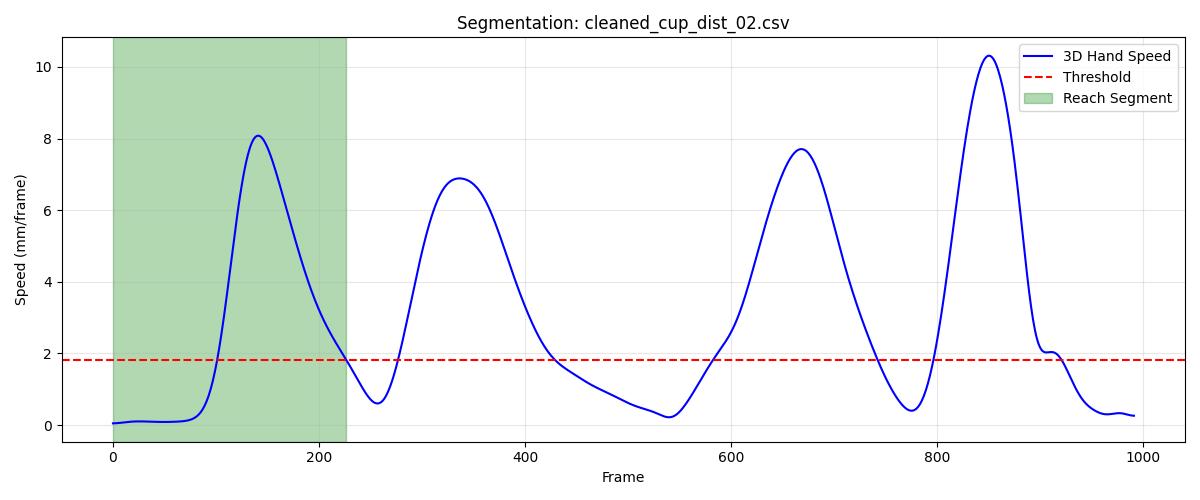

Source data for this figure (header and first rows):
frame, sub_frame, shoulderr_x, shoulderr_y, shoulderr_z, humr1_x, humr1_y, humr1_z, humr2_x, humr2_y, humr2_z, humr3_x, humr3_y, humr3_z, humr4_x, humr4_y, humr4_z, humr5_x, humr5_y, humr5_z, humr6_x, humr6_y, humr6_z, humr7_x
1, 0, 217.3, -772.7, 772.6, 244.7, -737, 603.2, 251.4, -732, 531, 270.1, -782.4, 602.5, 192.8, -705.7, 581.8, 270.3, -790.7, 544, 208.8, -710.6, 527.5, 200.2
2, 0, 217.3, -772.7, 772.7, 244.6, -737, 603.2, 251.4, -731.9, 531, 270.1, -782.3, 602.6, 192.8, -705.6, 581.8, 270.3, -790.6, 544.1, 208.8, -710.5, 527.5, 200.1
3, 0, 217.2, -772.6, 772.7, 244.6, -736.9, 603.3, 251.4, -731.8, 531.1, 270.1, -782.2, 602.6, 192.8, -705.6, 581.8, 270.3, -790.5, 544.1, 208.7, -710.4, 527.5, 200.1
4, 0, 217.2, -772.5, 772.7, 244.6, -736.8, 603.3, 251.3, -731.7, 531.1, 270.1, -782.1, 602.7, 192.7, -705.5, 581.9, 270.3, -790.4, 544.2, 208.7, -710.3, 527.6, 200.1
5, 0, 217.1, -772.5, 772.8, 244.6, -736.7, 603.4, 251.3, -731.7, 531.1, 270, -782, 602.7, 192.7, -705.4, 581.9, 270.3, -790.4, 544.2, 208.7, -710.2, 527.6, 200.1
6, 0, 217.1, -772.4, 772.8, 244.5, -736.7, 603.4, 251.3, -731.6, 531.2, 270, -782, 602.7, 192.7, -705.3, 581.9, 270.3, -790.3, 544.3, 208.7, -710.2, 527.6, 200.1
7, 0, 217, -772.3, 772.8, 244.5, -736.6, 603.4, 251.3, -731.5, 531.2, 270, -781.9, 602.8, 192.7, -705.3, 582, 270.3, -790.2, 544.3, 208.7, -710.1, 527.7, 200.1
8, 0, 217, -772.3, 772.9, 244.5, -736.5, 603.5, 251.3, -731.4, 531.2, 270, -781.8, 602.8, 192.6, -705.2, 582, 270.3, -790.1, 544.4, 208.6, -710, 527.7, 200.1
9, 0, 216.9, -772.2, 772.9, 244.5, -736.4, 603.5, 251.3, -731.3, 531.3, 270, -781.7, 602.9, 192.6, -705.1, 582, 270.3, -790, 544.4, 208.6, -709.9, 527.8, 200.2
10, 0, 216.9, -772.2, 772.9, 244.4, -736.3, 603.6, 251.3, -731.3, 531.3, 269.9, -781.6, 602.9, 192.6, -705.1, 582.1, 270.3, -790, 544.5, 208.6, -709.9, 527.8, 200.2
11, 0, 216.8, -772.1, 773, 244.4, -736.3, 603.6, 251.3, -731.2, 531.4, 269.9, -781.6, 603, 192.6, -705, 582.1, 270.3, -789.9, 544.5, 208.6, -709.8, 527.8, 200.3
12, 0, 216.8, -772, 773, 244.4, -736.2, 603.6, 251.2, -731.1, 531.4, 269.9, -781.5, 603, 192.6, -704.9, 582.2, 270.3, -789.8, 544.6, 208.6, -709.7, 527.9, 200.3
13, 0, 216.7, -772, 773, 244.4, -736.1, 603.7, 251.2, -731, 531.4, 269.9, -781.4, 603.1, 192.6, -704.8, 582.2, 270.2, -789.7, 544.6, 208.6, -709.6, 527.9, 200.3
14, 0, 216.7, -771.9, 773.1, 244.4, -736, 603.7, 251.2, -730.9, 531.5, 269.9, -781.3, 603.1, 192.6, -704.8, 582.2, 270.2, -789.6, 544.7, 208.6, -709.5, 527.9, 200.3
15, 0, 216.7, -771.8, 773.1, 244.3, -735.9, 603.7, 251.2, -730.8, 531.5, 269.9, -781.2, 603.1, 192.5, -704.7, 582.2, 270.2, -789.5, 544.7, 208.6, -709.5, 527.9, 200.4
16, 0, 216.6, -771.8, 773.1, 244.3, -735.8, 603.8, 251.2, -730.7, 531.6, 269.9, -781.2, 603.2, 192.5, -704.6, 582.3, 270.2, -789.5, 544.7, 208.6, -709.4, 528, 200.4
17, 0, 216.6, -771.7, 773.1, 244.3, -735.7, 603.8, 251.2, -730.6, 531.6, 269.8, -781.1, 603.2, 192.5, -704.5, 582.3, 270.2, -789.4, 544.8, 208.5, -709.3, 528, 200.4
18, 0, 216.5, -771.6, 773.2, 244.3, -735.7, 603.8, 251.2, -730.5, 531.6, 269.8, -781, 603.2, 192.5, -704.5, 582.3, 270.2, -789.3, 544.8, 208.5, -709.2, 528, 200.4
19, 0, 216.5, -771.6, 773.2, 244.3, -735.6, 603.9, 251.2, -730.4, 531.7, 269.8, -780.9, 603.3, 192.5, -704.4, 582.3, 270.2, -789.2, 544.8, 208.5, -709.1, 528.1, 200.4
20, 0, 216.5, -771.5, 773.2, 244.3, -735.5, 603.9, 251.2, -730.4, 531.7, 269.8, -780.8, 603.3, 192.5, -704.3, 582.4, 270.2, -789.1, 544.9, 208.5, -709, 528.1, 200.4
21, 0, 216.4, -771.4, 773.2, 244.2, -735.4, 603.9, 251.2, -730.3, 531.7, 269.8, -780.8, 603.3, 192.4, -704.2, 582.4, 270.2, -789, 544.9, 208.5, -709, 528.1, 200.5
22, 0, 216.4, -771.4, 773.3, 244.2, -735.3, 604, 251.1, -730.2, 531.8, 269.8, -780.7, 603.4, 192.4, -704.2, 582.4, 270.3, -788.9, 544.9, 208.5, -708.9, 528.1, 200.5
23, 0, 216.4, -771.3, 773.3, 244.2, -735.2, 604, 251.1, -730.1, 531.8, 269.8, -780.6, 603.4, 192.4, -704.1, 582.4, 270.3, -788.8, 544.9, 208.5, -708.8, 528.2, 200.5
24, 0, 216.4, -771.2, 773.3, 244.2, -735.2, 604, 251.1, -730, 531.8, 269.8, -780.5, 603.4, 192.4, -704, 582.5, 270.3, -788.7, 545, 208.5, -708.7, 528.2, 200.6
25, 0, 216.3, -771.2, 773.3, 244.2, -735.1, 604, 251.1, -729.9, 531.8, 269.7, -780.4, 603.4, 192.4, -703.9, 582.5, 270.2, -788.6, 545, 208.4, -708.7, 528.2, 200.6
26, 0, 216.3, -771.1, 773.3, 244.2, -735, 604.1, 251.1, -729.8, 531.9, 269.7, -780.4, 603.4, 192.4, -703.8, 582.5, 270.2, -788.6, 545, 208.4, -708.6, 528.3, 200.7
27, 0, 216.3, -771, 773.3, 244.2, -734.9, 604.1, 251.1, -729.8, 531.9, 269.7, -780.3, 603.5, 192.4, -703.8, 582.5, 270.2, -788.5, 545, 208.4, -708.5, 528.3, 200.7
28, 0, 216.3, -771, 773.4, 244.2, -734.9, 604.1, 251.1, -729.7, 531.9, 269.7, -780.2, 603.5, 192.3, -703.7, 582.6, 270.2, -788.4, 545, 208.4, -708.4, 528.3, 200.8
29, 0, 216.2, -770.9, 773.4, 244.2, -734.8, 604.1, 251.1, -729.6, 531.9, 269.7, -780.1, 603.5, 192.3, -703.6, 582.6, 270.2, -788.3, 545, 208.4, -708.4, 528.3, 200.8
30, 0, 216.2, -770.9, 773.4, 244.1, -734.7, 604.2, 251.1, -729.6, 531.9, 269.7, -780.1, 603.5, 192.3, -703.5, 582.6, 270.2, -788.3, 545.1, 208.4, -708.3, 528.4, 200.8
31, 0, 216.2, -770.8, 773.4, 244.1, -734.7, 604.2, 251.1, -729.5, 532, 269.7, -780, 603.5, 192.3, -703.5, 582.6, 270.2, -788.2, 545.1, 208.4, -708.2, 528.4, 200.8
32, 0, 216.2, -770.8, 773.4, 244.1, -734.6, 604.2, 251.1, -729.4, 532, 269.7, -779.9, 603.6, 192.3, -703.4, 582.7, 270.2, -788.1, 545.1, 208.4, -708.1, 528.4, 200.8
33, 0, 216.1, -770.8, 773.5, 244.1, -734.6, 604.2, 251.1, -729.4, 532, 269.7, -779.9, 603.6, 192.3, -703.3, 582.7, 270.1, -788.1, 545.1, 208.4, -708.1, 528.4, 200.8
34, 0, 216.1, -770.7, 773.5, 244.1, -734.5, 604.3, 251.1, -729.3, 532, 269.6, -779.8, 603.6, 192.3, -703.3, 582.7, 270.1, -788, 545.1, 208.4, -708, 528.5, 200.7
35, 0, 216.1, -770.7, 773.5, 244.1, -734.5, 604.3, 251.1, -729.3, 532, 269.6, -779.7, 603.6, 192.3, -703.2, 582.7, 270.1, -788, 545.2, 208.4, -707.9, 528.5, 200.7
36, 0, 216.1, -770.6, 773.5, 244.1, -734.4, 604.3, 251.1, -729.2, 532.1, 269.6, -779.7, 603.6, 192.3, -703.1, 582.8, 270.1, -787.9, 545.2, 208.3, -707.9, 528.5, 200.6
37, 0, 216.1, -770.6, 773.6, 244.1, -734.4, 604.3, 251, -729.1, 532.1, 269.6, -779.6, 603.7, 192.2, -703.1, 582.8, 270.1, -787.8, 545.2, 208.3, -707.8, 528.5, 200.6
38, 0, 216, -770.6, 773.6, 244.1, -734.3, 604.4, 251, -729.1, 532.1, 269.6, -779.6, 603.7, 192.2, -703, 582.8, 270.1, -787.8, 545.2, 208.3, -707.8, 528.5, 200.6
39, 0, 216, -770.5, 773.6, 244.1, -734.3, 604.4, 251, -729, 532.1, 269.6, -779.5, 603.7, 192.2, -703, 582.8, 270.1, -787.7, 545.2, 208.3, -707.7, 528.6, 200.5
40, 0, 216, -770.5, 773.6, 244.1, -734.2, 604.4, 251, -729, 532.2, 269.6, -779.5, 603.7, 192.2, -702.9, 582.8, 270.1, -787.7, 545.3, 208.3, -707.7, 528.6, 200.5
41, 0, 216, -770.4, 773.6, 244.1, -734.2, 604.4, 251, -728.9, 532.2, 269.6, -779.4, 603.8, 192.2, -702.9, 582.9, 270.1, -787.6, 545.3, 208.3, -707.6, 528.6, 200.5
42, 0, 215.9, -770.4, 773.7, 244.1, -734.1, 604.4, 251, -728.9, 532.2, 269.6, -779.4, 603.8, 192.3, -702.8, 582.9, 270.1, -787.6, 545.3, 208.4, -707.5, 528.6, 200.5
43, 0, 215.9, -770.4, 773.7, 244.1, -734.1, 604.5, 251.1, -728.8, 532.2, 269.6, -779.3, 603.8, 192.3, -702.7, 582.9, 270.1, -787.5, 545.3, 208.4, -707.5, 528.6, 200.6
44, 0, 215.9, -770.3, 773.7, 244.1, -734, 604.5, 251.1, -728.8, 532.3, 269.6, -779.3, 603.8, 192.3, -702.7, 582.9, 270.1, -787.4, 545.4, 208.4, -707.4, 528.7, 200.6
45, 0, 215.9, -770.3, 773.7, 244.1, -734, 604.5, 251.1, -728.7, 532.3, 269.6, -779.2, 603.9, 192.3, -702.6, 583, 270.1, -787.4, 545.4, 208.4, -707.4, 528.7, 200.6
46, 0, 215.9, -770.2, 773.7, 244.1, -733.9, 604.5, 251.1, -728.7, 532.3, 269.6, -779.2, 603.9, 192.3, -702.6, 583, 270.2, -787.3, 545.4, 208.4, -707.3, 528.7, 200.7
47, 0, 215.8, -770.2, 773.8, 244.1, -733.9, 604.6, 251.1, -728.6, 532.3, 269.6, -779.1, 603.9, 192.3, -702.5, 583, 270.2, -787.3, 545.5, 208.4, -707.3, 528.7, 200.7
48, 0, 215.8, -770.1, 773.8, 244.1, -733.8, 604.6, 251.1, -728.6, 532.4, 269.6, -779.1, 604, 192.3, -702.4, 583, 270.2, -787.2, 545.5, 208.4, -707.2, 528.7, 200.7
49, 0, 215.8, -770, 773.8, 244.1, -733.7, 604.6, 251.1, -728.5, 532.4, 269.6, -779, 604, 192.3, -702.4, 583, 270.2, -787.2, 545.5, 208.4, -707.1, 528.7, 200.7
50, 0, 215.8, -770, 773.8, 244.1, -733.7, 604.6, 251.1, -728.4, 532.4, 269.6, -778.9, 604, 192.3, -702.3, 583, 270.2, -787.1, 545.5, 208.5, -707.1, 528.8, 200.7
51, 0, 215.8, -769.9, 773.8, 244.1, -733.6, 604.6, 251.1, -728.4, 532.4, 269.6, -778.9, 604.1, 192.4, -702.2, 583.1, 270.2, -787, 545.6, 208.5, -707, 528.8, 200.8
52, 0, 215.8, -769.8, 773.9, 244.1, -733.5, 604.7, 251.2, -728.3, 532.5, 269.6, -778.8, 604.1, 192.4, -702.2, 583.1, 270.2, -787, 545.6, 208.5, -706.9, 528.8, 200.8
53, 0, 215.8, -769.7, 773.9, 244.1, -733.4, 604.7, 251.2, -728.2, 532.5, 269.7, -778.7, 604.1, 192.4, -702.1, 583.1, 270.2, -786.9, 545.6, 208.5, -706.8, 528.8, 200.8
54, 0, 215.8, -769.6, 773.9, 244.1, -733.3, 604.7, 251.2, -728.1, 532.5, 269.7, -778.6, 604.1, 192.4, -702, 583.1, 270.3, -786.8, 545.7, 208.6, -706.8, 528.8, 200.9
55, 0, 215.8, -769.6, 773.9, 244.1, -733.3, 604.8, 251.2, -728.1, 532.5, 269.7, -778.6, 604.2, 192.5, -701.9, 583.1, 270.3, -786.8, 545.7, 208.6, -706.7, 528.9, 200.9
56, 0, 215.7, -769.5, 773.9, 244.2, -733.2, 604.8, 251.2, -728, 532.6, 269.7, -778.5, 604.2, 192.5, -701.8, 583.2, 270.3, -786.7, 545.7, 208.6, -706.6, 528.9, 200.9
57, 0, 215.7, -769.3, 774, 244.2, -733.1, 604.8, 251.2, -727.9, 532.6, 269.7, -778.4, 604.2, 192.5, -701.7, 583.2, 270.3, -786.6, 545.8, 208.7, -706.5, 528.9, 201
58, 0, 215.7, -769.2, 774, 244.2, -733, 604.8, 251.3, -727.8, 532.6, 269.7, -778.3, 604.3, 192.5, -701.6, 583.2, 270.4, -786.5, 545.8, 208.7, -706.4, 528.9, 201
59, 0, 215.8, -769.1, 774, 244.2, -732.9, 604.8, 251.3, -727.7, 532.6, 269.8, -778.2, 604.3, 192.6, -701.5, 583.2, 270.4, -786.4, 545.8, 208.7, -706.3, 528.9, 201.1
60, 0, 215.8, -769, 774, 244.2, -732.8, 604.9, 251.3, -727.6, 532.6, 269.8, -778.1, 604.3, 192.6, -701.4, 583.2, 270.5, -786.3, 545.8, 208.8, -706.2, 528.9, 201.1
... 167 more rows
